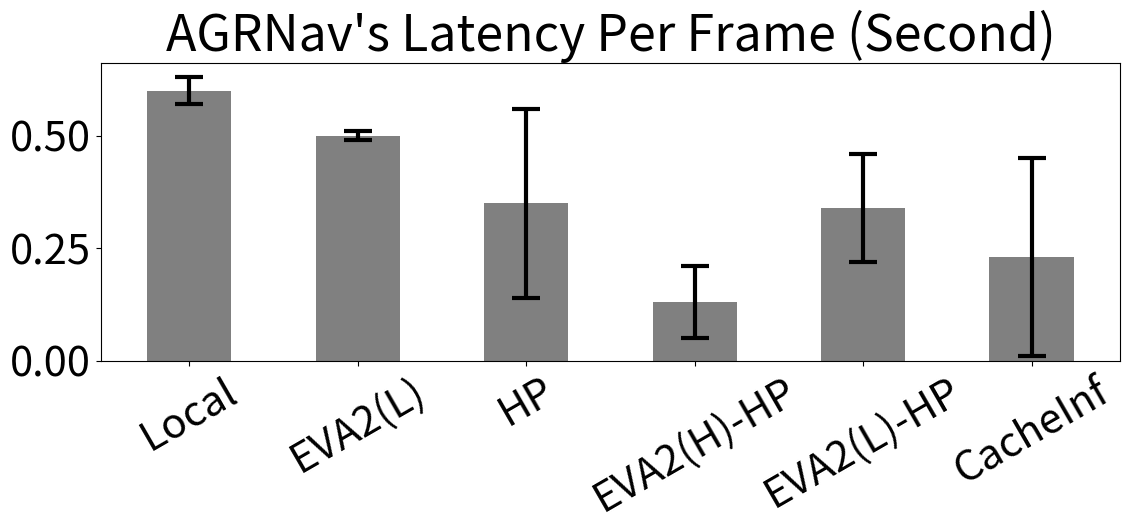
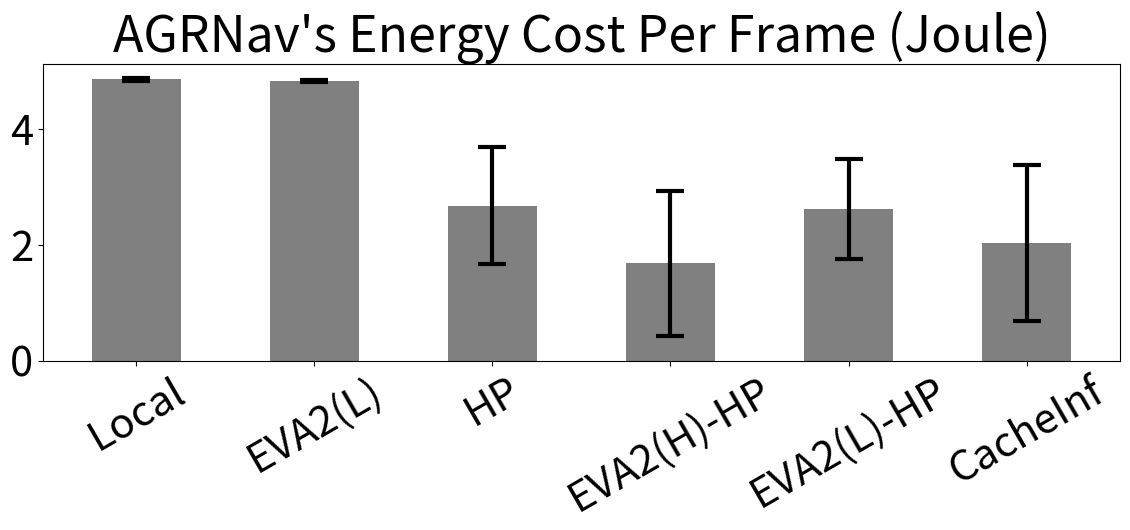
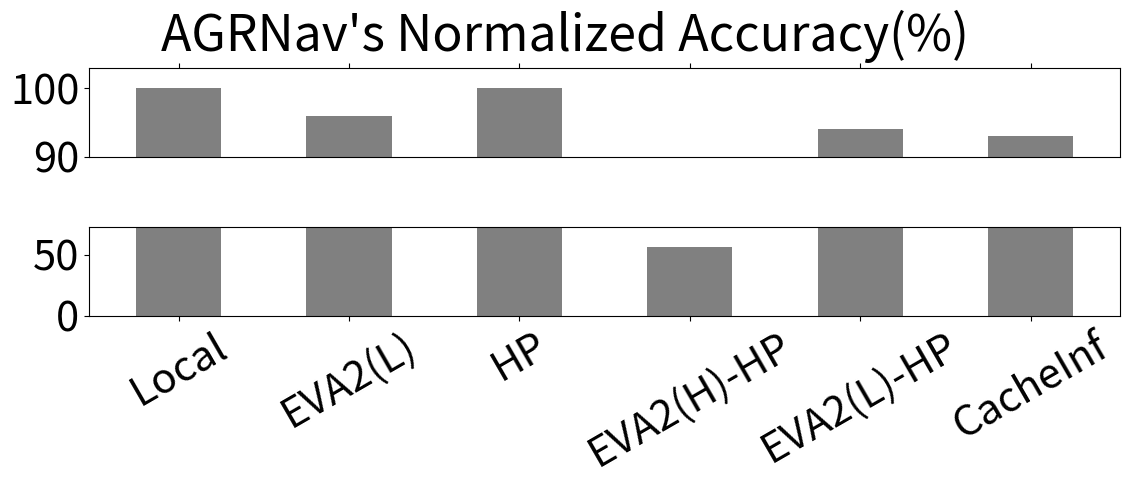
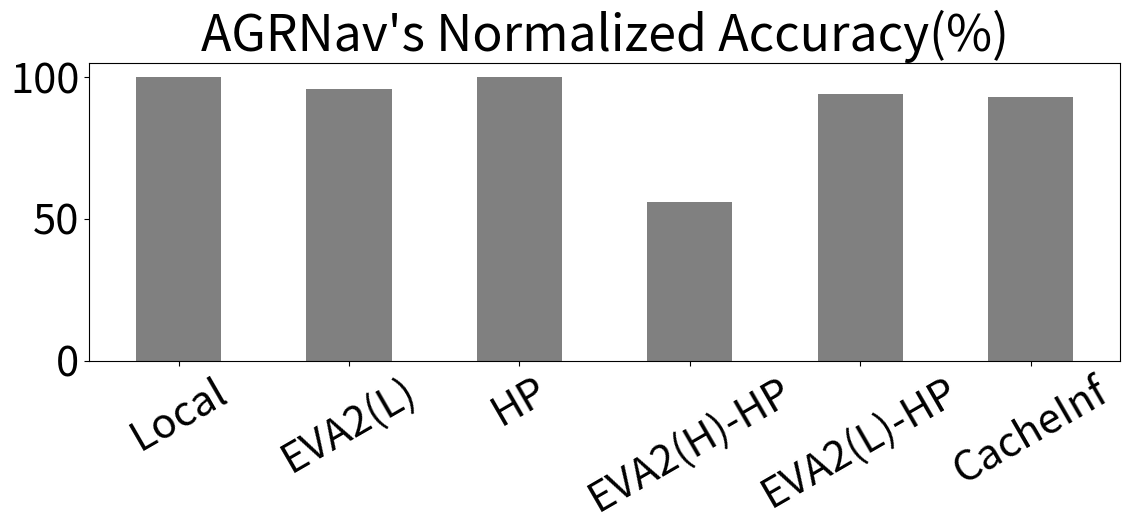

Write Python code to recreate these figures, in order.
#%%
from matplotlib import pyplot as plt
import matplotlib as mpl
import random

systems = ["Local", "EVA2(L)","HP","EVA2(H)-HP","EVA2(L)-HP","CacheInf"]

# KAPAO
model = "KAPAO"
Latency = {"Local":1.01, "HP":0.41, "EVA2(L)": 0.95,
           "EVA2(H)-HP": 0.15, "EVA2(L)-HP": 0.42, "CacheInf": 0.26, }
Latency_std = {"Local":0.03,"HP":0.35, "EVA2(L)": 0.01,
               "EVA2(H)-HP": 0.12,"EVA2(L)-HP":0.12,"CacheInf": 0.22}
Energy_cost = {"Local":9.79, "HP":2.68, "EVA2(L)": 9.54,
               "EVA2(H)-HP": 1.22,"EVA2(L)-HP":2.57,"CacheInf": 1.84}
Energy_cost_std = {"Local":0.03, "HP":1.01, "EVA2(L)": 0.02,
               "EVA2(H)-HP": 1.25,"EVA2(L)-HP":0.87,"CacheInf": 1.35}
Accuracy = {"Local":1, "HP":1, "EVA2(L)": 0.96,
               "EVA2(H)-HP": 0.32,"EVA2(L)-HP":0.95,"CacheInf": 0.98}

# # AGRNav
model = "AGRNav"
Latency = {"Local":0.60, "HP":0.35, "EVA2(L)": 0.50,
           "EVA2(H)-HP": 0.13, "EVA2(L)-HP": 0.34, "CacheInf": 0.23, }
Latency_std = {"Local":0.03,"HP":0.21, "EVA2(L)": 0.01,
               "EVA2(H)-HP": 0.08,"EVA2(L)-HP":0.12,"CacheInf": 0.22}
Energy_cost = {"Local":4.86, "HP":2.68, "EVA2(L)": 4.83,
               "EVA2(H)-HP": 1.68,"EVA2(L)-HP":2.62,"CacheInf": 2.04}
Energy_cost_std = {"Local":0.03, "HP":1.01, "EVA2(L)": 0.02,
               "EVA2(H)-HP": 1.25,"EVA2(L)-HP":0.87,"CacheInf": 1.35}
Accuracy = {"Local":1, "HP":1, "EVA2(L)": 0.96,
               "EVA2(H)-HP": 0.56,"EVA2(L)-HP":0.94,"CacheInf": 0.93}

fig_width = 12
fig_height = 6
width = 0.5

# fix data
# fix_factor = 0.9*random.uniform(0.95,1.05)
# Latency["EVA2(L)"] = Latency["Local"] * fix_factor
# Latency_std["EVA2(L)"] = Latency_std["Local"] * fix_factor
# Energy_cost["EVA2(L)"] = Energy_cost["Local"] * fix_factor
# Energy_cost_std["EVA2(L)"] = Energy_cost_std["Local"] * fix_factor
# Accuracy["EVA2(L)"] = Accuracy["Local"] * min(0.98*random.uniform(0.97,1.03),0.99)

# fix_factor = 0.5*random.uniform(0.95,1.05)
# Latency["EVA2(H)-HP"] = Latency["HP"] * fix_factor
# Latency_std["EVA2(H)-HP"] = Latency_std["HP"] * fix_factor
# Energy_cost["EVA2(H)-HP"] = Energy_cost["HP"] * fix_factor
# Energy_cost_std["EVA2(H)-HP"] = Energy_cost_std["HP"] * fix_factor
# Accuracy["EVA2(H)-HP"] = Accuracy["Local"] * 0.55*random.uniform(0.97,1.03)

# fix_factor = 0.9*random.uniform(0.95,1.05)
# Latency["EVA2(L)-HP"] = Latency["HP"] * fix_factor
# Latency_std["EVA2(L)-HP"] = Latency_std["HP"] * fix_factor
# Energy_cost["EVA2(L)-HP"] = Energy_cost["HP"] * fix_factor
# Energy_cost_std["EVA2(L)-HP"] = Energy_cost_std["HP"] * fix_factor
# Accuracy["EVA2(L)-HP"] = Accuracy["EVA2(L)"]*random.uniform(0.98,1.02)

# fix_factor = 0.5*random.uniform(0.95,1.05)
# Latency["CacheInf"] = Latency["HP"] * fix_factor
# Latency_std["CacheInf"] = Latency_std["HP"] * fix_factor
# Energy_cost["CacheInf"] = Energy_cost["HP"] * fix_factor
# Energy_cost_std["CacheInf"] = Energy_cost_std["HP"] * fix_factor
# Accuracy["CacheInf"] = Accuracy["EVA2(L)"]*random.uniform(0.98,1.02)

# %%
mpl.rcParams.update({"font.size":30,"figure.autolayout":True})
plt.figure(figsize=(fig_width, fig_height))
plt.xticks(range(len(systems)),systems)
plt.bar(range(len(systems)), [Latency[each] for each in systems], yerr = [Latency_std[each] for each in systems], width=width,color="gray",error_kw={'elinewidth': 3, 'ecolor': 'black', 'capsize': 10, 'capthick': 3})
plt.xticks(rotation=30)
plt.title(model+"'s Latency Per Frame (Second)")
plt.savefig(f'./latency_{model}.pdf')

# %%
mpl.rcParams.update({"font.size":30,"figure.autolayout":True})
plt.figure(figsize=(fig_width, fig_height))
plt.xticks(range(len(systems)),systems)
plt.bar(range(len(systems)), [Energy_cost[each] for each in systems], yerr = [Energy_cost_std[each] for each in systems], width=width,color="gray",error_kw={'elinewidth': 3, 'ecolor': 'black', 'capsize': 10, 'capthick': 3})
plt.xticks(rotation=30)
plt.title(model+"'s Energy Cost Per Frame (Joule)")
plt.savefig(f'./energy_{model}.pdf')

# %%
mpl.rcParams.update({"font.size":30,"figure.autolayout":True})
fig, (ax1, ax2) = plt.subplots(2, 1, sharex=True,figsize=(fig_width, fig_height))

# 绘制上半部分图形
ax1.bar(range(len(systems)), [Accuracy[each]/Accuracy["Local"]*100 for each in systems], width=width,color="gray")
# ax1.set_ylim(10, 14)  # 设置y轴范围
ax1.set_ylim(90, 103)  # 设置y轴范围
# ax1.spines['bottom'].set_visible(False)  # 隐藏下边框
ax1.xaxis.tick_top()  # 将x轴刻度移至上方
ax1.tick_params(labeltop=False)  # 隐藏顶部刻度标签

# 绘制下半部分图形
ax2.bar(range(len(systems)), [Accuracy[each]/Accuracy["Local"]*100 for each in systems], width=width,color="gray")
ax2.set_ylim(0, Accuracy["EVA2(H)-HP"]/Accuracy["Local"]*130)  # 设置y轴范围
# ax2.spines['top'].set_visible(False)  # 隐藏上边框

# 调整子图间距
plt.subplots_adjust(hspace=0.05)
ax = plt.gca()
plt.xticks(range(len(systems)),systems)
plt.xticks(rotation=30)

plt.suptitle(model+"'s Normalized Accuracy(%)",y = 0.85)
plt.savefig(f'./accuracy_{model}.pdf')

plt.figure(figsize=(fig_width, fig_height))
plt.xticks(range(len(systems)),systems)
plt.bar(range(len(systems)), [Accuracy[each]/Accuracy["Local"]*100 for each in systems], width=width,color="gray")
plt.xticks(rotation=30)
plt.title(model+"'s Normalized Accuracy(%)")
plt.savefig(f'./accuracy_{model}.pdf')